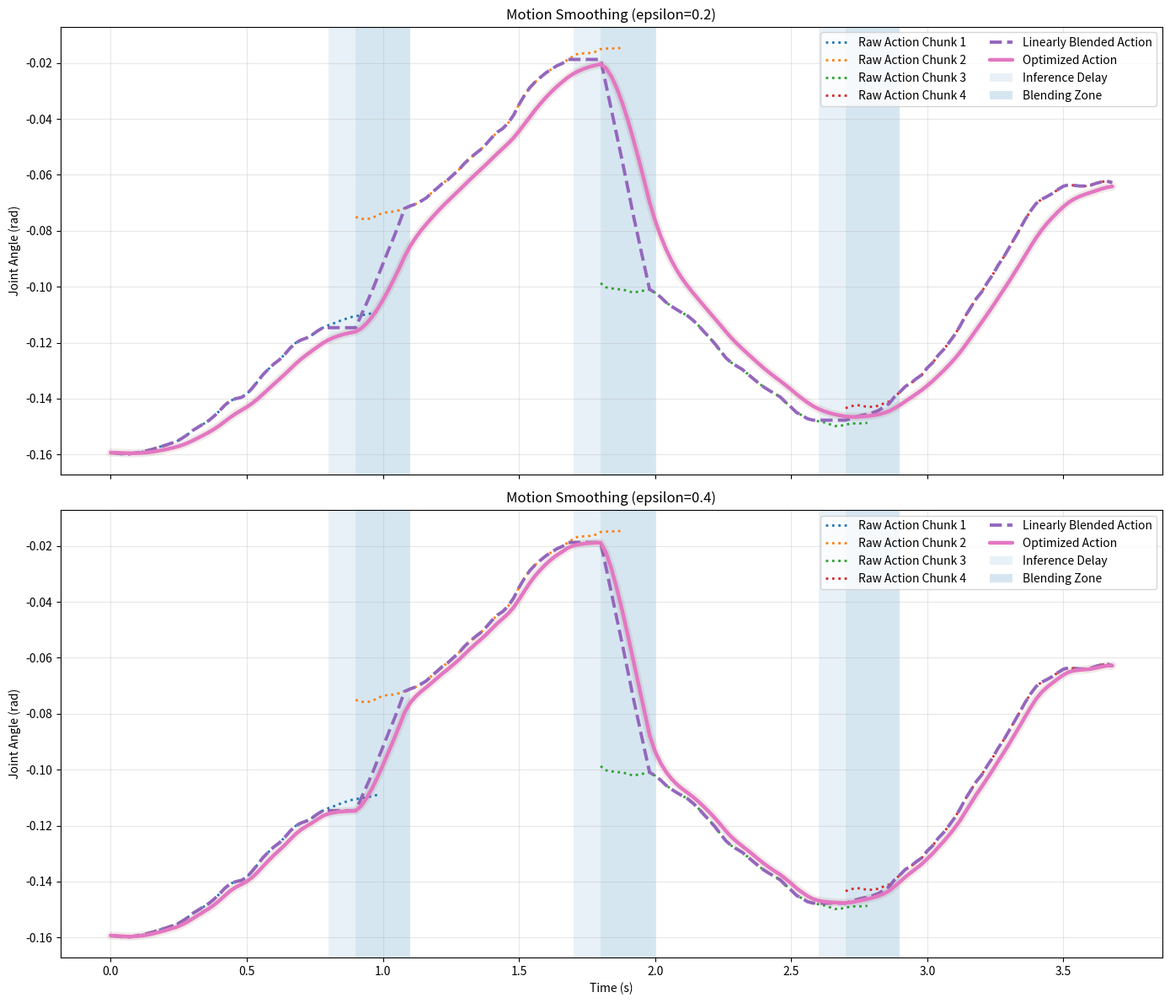

Recreate this plot in Python.
import numpy as np
import matplotlib.pyplot as plt


def ema_filter(x, epsilon):
    y = np.zeros_like(x)
    y[0] = x[0]
    for t in range(1, len(x)):
        y[t] = (1 - epsilon) * y[t - 1] + epsilon * x[t]
    return y


def minimum_jerk(start, end, length):
    tau = np.linspace(0.0, 1.0, length)
    s = 10 * tau**3 - 15 * tau**4 + 6 * tau**5
    return start + (end - start) * s


def smooth_noise(length, scale=0.002, seed=None):
    rng = np.random.default_rng(seed)
    x = rng.normal(0.0, scale, size=length)
    kernel = np.array([1, 2, 3, 2, 1], dtype=float)
    kernel /= kernel.sum()
    padded = np.pad(x, (2, 2), mode='edge')
    y = np.convolve(padded, kernel, mode='valid')
    return y


def make_realistic_chunk(start, end, length, noise_scale=0.0015, bump_scale=0.0035, seed=None):
    base = minimum_jerk(start, end, length)
    tau = np.linspace(0.0, 1.0, length)

    rng = np.random.default_rng(seed)
    bump_center = rng.uniform(0.45, 0.75)
    bump_width = rng.uniform(0.06, 0.12)
    bump_sign = rng.choice([-1.0, 1.0])

    bump = bump_sign * bump_scale * np.exp(-((tau - bump_center) ** 2) / (2 * bump_width**2))
    noise = smooth_noise(length, scale=noise_scale, seed=seed)

    return base + bump + noise


def linear_blend(old_tail, new_head, blend_len):
    """
    Blend old_tail[k] with new_head[k] over k = 0...blend_len-1:
        blended[k] = (1 - alpha_k) * old_tail[k] + alpha_k * new_head[k]
    """
    blended = np.zeros(blend_len)
    for k in range(blend_len):
        alpha = 1.0 if blend_len == 1 else k / (blend_len - 1)
        blended[k] = (1 - alpha) * old_tail[k] + alpha * new_head[k]
    return blended


def build_stitched_trajectory(chunks, dt, blend_len, delay_steps):
    segments = []
    zones = []
    chunk_times = []
    current_time = 0.0

    def append_segment(values, name=None):
        nonlocal current_time
        values = np.asarray(values)
        start = current_time
        end = current_time + len(values) * dt
        segments.append(values)
        current_time = end
        if name is not None:
            zones.append((name, start, end))
        return start, end

    first_chunk = chunks[0]
    first_main = first_chunk[:-blend_len]
    append_segment(first_main)
    chunk_times.append(np.arange(len(first_chunk)) * dt)
    previous_output = first_main[-1]

    for idx in range(1, len(chunks)):
        delay_vals = np.full(delay_steps, previous_output)
        append_segment(delay_vals, name=f"delay{idx}")

        delay_end = zones[-1][2]
        chunk_times.append(delay_end + np.arange(len(chunks[idx])) * dt)

        held_old = np.full(blend_len, delay_vals[-1])
        blended_vals = linear_blend(held_old, chunks[idx][:blend_len], blend_len)
        append_segment(blended_vals, name=f"blend{idx}{idx + 1}")

        if idx < len(chunks) - 1:
            middle = chunks[idx][blend_len:-blend_len]
        else:
            middle = chunks[idx][blend_len:]

        append_segment(middle)
        previous_output = middle[-1] if len(middle) > 0 else blended_vals[-1]

    stitched = np.concatenate(segments)
    t = np.arange(len(stitched)) * dt
    return stitched, t, zones, chunk_times


# =========================
# Parameters
# =========================
dt = 0.02
chunk_len = 50
blend_len = 10
delay_steps = 5
epsilons = [0.2, 0.4]

# =========================
# Raw chunks
# =========================
chunk1 = make_realistic_chunk(-0.16, -0.11, chunk_len, seed=1)
chunk2 = make_realistic_chunk(-0.08, -0.02, chunk_len, seed=2) + 0.005
chunk3 = make_realistic_chunk(-0.10, -0.15, chunk_len, seed=3)
chunk4 = make_realistic_chunk(-0.14, -0.06, chunk_len, seed=4) - 0.003

chunks = [chunk1, chunk2, chunk3, chunk4]
stitched, t, zones, chunk_times = build_stitched_trajectory(chunks, dt, blend_len, delay_steps)

# =========================
# Plot
# =========================
fig, axes = plt.subplots(len(epsilons), 1, figsize=(14, 12), sharex=True)

for ax, epsilon in zip(axes, epsilons):
    optimized = ema_filter(stitched, epsilon)

    for idx, (chunk_t, chunk_vals) in enumerate(zip(chunk_times, chunks), start=1):
        ax.plot(chunk_t, chunk_vals, ':', linewidth=2.0, label=f'Raw Action Chunk {idx}')

    ax.plot(t, stitched, '--', linewidth=2.8, label='Linearly Blended Action')
    ax.plot(t, optimized, linewidth=7, alpha=0.12, solid_capstyle='round')
    ax.plot(t, optimized, linewidth=3.2, solid_capstyle='round', label='Optimized Action')

    first_blend = True
    first_delay = True
    for name, start, end in zones:
        if "blend" in name:
            ax.axvspan(
                start, end,
                alpha=0.18,
                label='Blending Zone' if first_blend else None
            )
            first_blend = False
        elif "delay" in name:
            ax.axvspan(
                start, end,
                alpha=0.10,
                label='Inference Delay' if first_delay else None
            )
            first_delay = False

    ax.set_ylabel('Joint Angle (rad)')
    ax.set_title(f'Motion Smoothing (epsilon={epsilon})')
    ax.grid(True, alpha=0.3)
    ax.legend(loc='best', ncol=2)

axes[-1].set_xlabel('Time (s)')
plt.tight_layout()
plt.show()
